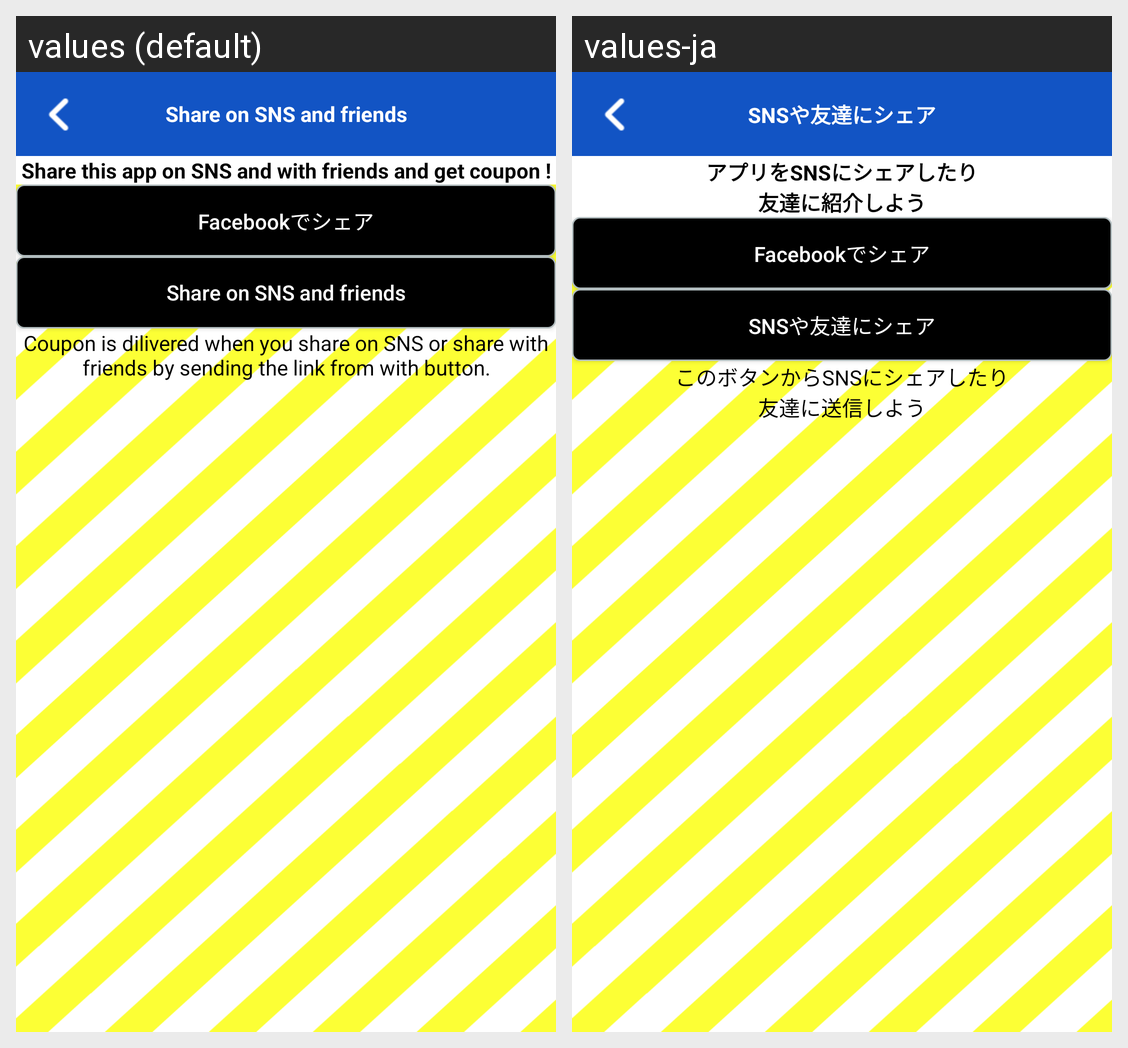

This grid shows one Android layout under two languages. Give, for every string resource on the screen, its name, the default text and each shown locale's text.
Android screen res/layout/fragment_share_on_sn.xml rendered under 2 locales, left to right: values (default), values-ja. Device: Nexus 5 (rendered at 1080×1920; each locale shown at half size, 540×960, under a caption strip naming it); theme AppTheme.
Strings drawn on this screen, with the default value and each locale's value (text and hints the layout hard-codes, and strings that could not be matched under every locale, appear in the picture but are not listed):

sns
  values: Share on SNS and friends
  values-ja: SNSや友達にシェア

sns_get_sns
  values: Share this app on SNS and with friends and get coupon !
  values-ja: アプリをSNSにシェアしたり
      友達に紹介しよう

sns_3
  values: Coupon is dilivered when you share on SNS or share with friends by sending the link from with button.
  values-ja: このボタンからSNSにシェアしたり
      友達に送信しよう
